Run: headless pygame with SDL's dummy video driver; simulated clock (each Clock.tick advances the game by its frame time, no real sleeping); random seed 0; keys injected as events and as key.get_pressed() state; no mouse input.
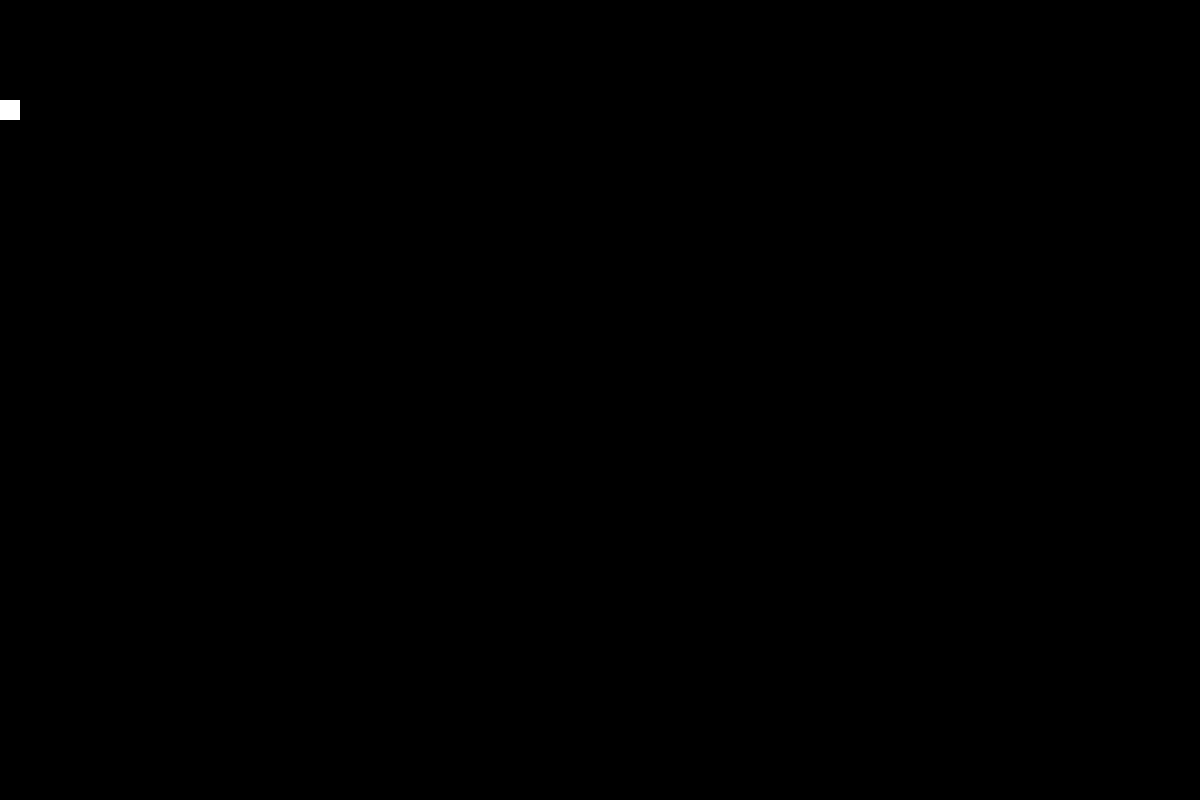
Frame 1 of 4 · flips 1–60 · no input
Frame 2 of 4 · flips 61–180 · tapped SPACE, RETURN · held RIGHT (→), D · screen unchanged from frame 1, image omitted
Frame 3 of 4 · flips 181–300 · held DOWN (↓), S · screen unchanged from frame 2, image omitted
Frame 4 of 4 · flips 301–420 · held LEFT (←), A, UP (↑), W · screen unchanged from frame 3, image omitted

The pygame program that drew these frames:

import pygame
from pygame.constants import QUIT

pygame.init()

HEIGHT = 800
WIDTH = 1200

COLOR_WHITE = (255, 255, 255)

main_display = pygame.display.set_mode((WIDTH, HEIGHT))

player_size = (20, 20)
player = pygame.Surface(player_size)
player.fill(COLOR_WHITE)

playing = True

while playing:
    for event in pygame.event.get():
        if event.type == QUIT:
            playing = False

    main_display.blit(player, (0, 100))

    pygame.display.flip()
